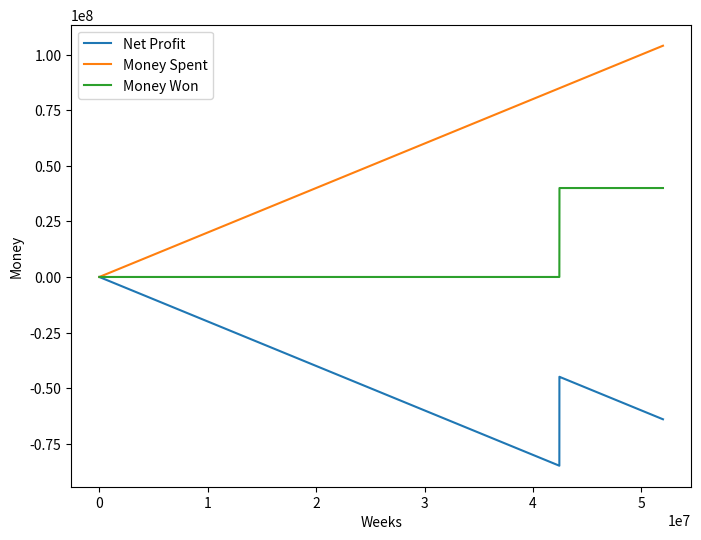

Recreate this plot in Python.
import random
import matplotlib.pyplot as plt

class LotterySimulation:
    def __init__(self, ticket_cost=2, odds_of_winning=0.0000000300347201, jackpot_value=40000000,
                 weeks_to_simulate=520520):

        self.ticket_cost = ticket_cost
        self.odds_of_winning = odds_of_winning
        self.jackpot_value = jackpot_value
        self.weeks_to_simulate = weeks_to_simulate
        self.weeks_simulated = 0
        self.money_won = 0
        self.money_spent = 0

    # Getters and Setters for plotting portion of lab
    def get_ticket_cost(self):
        return self.ticket_cost

    def get_money_spent(self):
        return self.money_spent

    def set_money_spent(self, money):
        self.money_spent += money

    def get_money_won(self):
        return self.money_won

    def set_money_won(self):
        self.money_won += self.jackpot_value

    def set_weeks_simulated(self):
        self.weeks_simulated += 1

    def get_weeks_simulated(self):
        return self.weeks_simulated

    # If weeks to simulate is zero, the simulation will run until a jackpot is won, otherwise it
    # will run to the specified weeks argument
    def run_simulation(self):
        if self.weeks_to_simulate > 0:
            for week in range(self.weeks_to_simulate):
                self.money_spent += self.ticket_cost
                self.weeks_simulated += 1
                lottery_result = self.play_lottery()
                if lottery_result:
                    self.money_won += self.jackpot_value
        else:
            while self.money_won == 0:
                self.money_spent += self.ticket_cost
                self.weeks_simulated += 1
                lottery_result = self.play_lottery()
                if lottery_result:
                    self.money_won += self.jackpot_value

    def play_lottery(self):
        # Generates float between 0 and 1, and checks if the number is less than odds of winning.
        # If it is less than odds of winning then it will be a jackpot
        lottery_num = random.random()
        if lottery_num < self.odds_of_winning:
            return True
        else:
            return False

    # Returns a summary of the simulation
    def get_summary(self):
        return f'Money spent:     {self.money_spent}\n' \
               f'Money won:       {self.money_won}\n' \
               f'Weeks simulated: {self.weeks_simulated}'


lottery = LotterySimulation(odds_of_winning=0.0000000300347201, weeks_to_simulate=52000000)

# Week counter counts up to 100 and then the data at that point will be appended to the lists
week_counter = 0
# Empty lists where the plotting points will be appended
weeks_simulated = []
money_spent = []
money_won = []
net_profit = []

for week in range(lottery.weeks_to_simulate):
    # Updates lottery instance variables every week
    result = lottery.play_lottery()
    lottery.set_money_spent(lottery.get_ticket_cost())
    lottery.set_weeks_simulated()

    # If it's a win
    if result:
        lottery.set_money_won()

    # Every 100 years (approximately 5200 weeks) the data will be recorded to the lists
    if week_counter == 5200:
        money_spent.append(lottery.get_money_spent())
        money_won.append(lottery.get_money_won())
        net_profit.append(lottery.get_money_won() - lottery.get_money_spent())
        weeks_simulated.append(week)
        week_counter = 0
    week_counter += 1

# Creates the plot, and exports as image
profit_plot, = plt.plot(weeks_simulated, net_profit)
spend_plot, = plt.plot(weeks_simulated, money_spent)
won_plot, = plt.plot(weeks_simulated, money_won)
plt.legend((profit_plot, spend_plot, won_plot), ("Net Profit", "Money Spent", "Money Won"))
plt.xlabel("Weeks")
plt.ylabel("Money")
figure = plt.gcf()
figure.set_size_inches(8.0, 6.0)
figure.savefig('lottery_profit.png', dpi=100, format="png")
plt.show()
